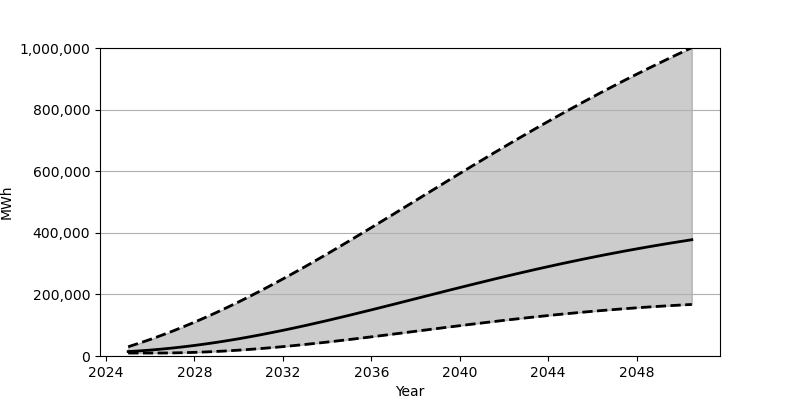

The table this chart was drawn from, first rows:
Date, Low, Base, High
2025-01-01, 9630, 14397, 30017
2025-07-01, 9630, 16555, 41580
2026-01-01, 9635, 19189, 53856
2026-07-01, 9683, 22293, 66837
2027-01-01, 10047, 25847, 80496
2027-07-01, 10769, 29833, 94816
2028-01-01, 11797, 34253, 109769
2028-07-01, 13147, 39091, 125367
2029-01-01, 14796, 44313, 141547
2029-07-01, 16733, 49937, 158339
2030-01-01, 18959, 55923, 175665
2030-07-01, 21458, 62291, 193578
2031-01-01, 24215, 68983, 211975
2031-07-01, 27203, 76000, 230834
2032-01-01, 30416, 83304, 250180
2032-07-01, 33847, 90879, 269915
2033-01-01, 37456, 98710, 290037
2033-07-01, 41252, 106778, 310500
2034-01-01, 45188, 115044, 331285
2034-07-01, 49275, 123507, 352343
2035-01-01, 53473, 132127, 373646
2035-07-01, 57780, 140879, 395156
2036-01-01, 62174, 149743, 416836
2036-07-01, 66636, 158699, 438654
2037-01-01, 71148, 167738, 460574
2037-07-01, 75702, 176797, 482570
2038-01-01, 80273, 185908, 504610
2038-07-01, 84838, 195006, 526646
2039-01-01, 89400, 204100, 548648
2039-07-01, 93938, 213151, 570605
2040-01-01, 98425, 222139, 592475
2040-07-01, 102858, 231059, 614229
2041-01-01, 107221, 239892, 635864
2041-07-01, 111510, 248621, 657334
2042-01-01, 115703, 257214, 678602
2042-07-01, 119800, 265687, 699699
2043-01-01, 123790, 274013, 720564
2043-07-01, 127660, 282191, 741199
2044-01-01, 131401, 290214, 761574
2044-07-01, 135016, 298050, 781717
2045-01-01, 138502, 305706, 801573
2045-07-01, 141849, 313178, 821167
2046-01-01, 145049, 320473, 840463
2046-07-01, 148113, 327570, 859471
2047-01-01, 151022, 334485, 878200
2047-07-01, 153786, 341197, 896631
2048-01-01, 156419, 347716, 914774
2048-07-01, 158892, 354047, 932609
2049-01-01, 161227, 360188, 950184
2049-07-01, 163422, 366142, 967464
2050-01-01, 165482, 371916, 984466
2050-07-01, 167400, 377507, 1001194
